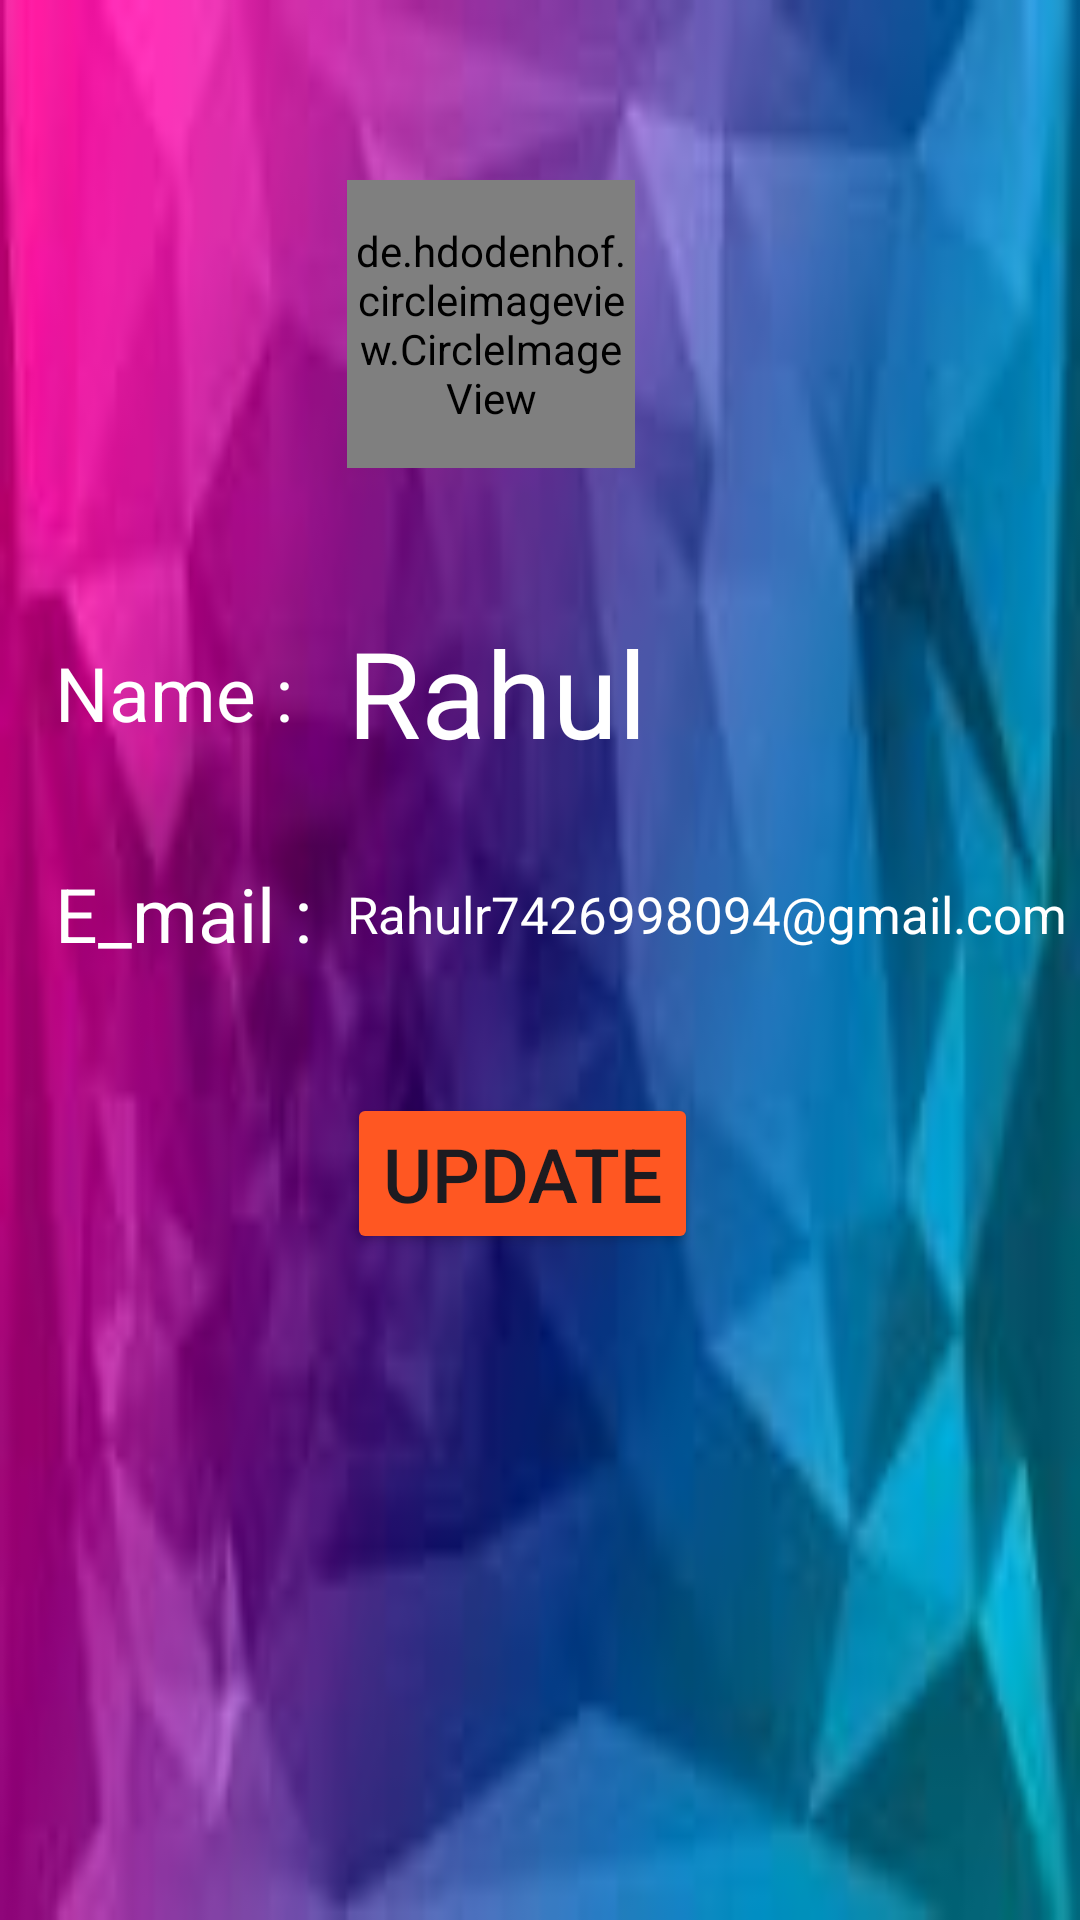

The Android layout XML behind this screen, and the referenced resources:
<!-- AndroidManifest.xml: application theme Theme.ChatwithFriends -->
<!-- res/layout/activity_profile.xml -->
<?xml version="1.0" encoding="utf-8"?>
<androidx.constraintlayout.widget.ConstraintLayout xmlns:android="http://schemas.android.com/apk/res/android"
    xmlns:app="http://schemas.android.com/apk/res-auto"
    xmlns:tools="http://schemas.android.com/tools"
    android:layout_width="match_parent"
    android:background="@drawable/prd"
    android:layout_height="match_parent"
    tools:context=".Activity.ProfileActivity">

    <de.hdodenhof.circleimageview.CircleImageView
        android:id="@+id/profile_img"
        android:layout_width="96dp"
        android:layout_height="96dp"
        android:layout_marginTop="60dp"
        android:src="@drawable/avtar"
        app:civ_border_color="#FF000000"
        app:civ_border_width="2dp"
        app:layout_constraintEnd_toEndOf="parent"
        app:layout_constraintHorizontal_bias="0.438"
        app:layout_constraintStart_toStartOf="parent"
        app:layout_constraintTop_toTopOf="parent" />

    <TextView
        android:id="@+id/name"
        android:layout_width="wrap_content"
        android:layout_height="wrap_content"
        android:layout_marginTop="48dp"
        android:text="Rahul"
        android:textColor="@color/white"
        android:textSize="40sp"
        app:layout_constraintEnd_toEndOf="@+id/profile_img"
        app:layout_constraintHorizontal_bias="0.0"
        app:layout_constraintStart_toStartOf="@+id/profile_img"
        app:layout_constraintTop_toBottomOf="@+id/profile_img" />

    <TextView
        android:id="@+id/textView2"
        android:layout_width="wrap_content"
        android:layout_height="wrap_content"
        android:text="Name :"
        android:textSize="25sp"
        android:textColor="@color/white"
        app:layout_constraintBottom_toBottomOf="@+id/name"
        app:layout_constraintEnd_toStartOf="@+id/name"
        app:layout_constraintStart_toStartOf="parent"
        app:layout_constraintTop_toTopOf="@+id/name" />

    <TextView
        android:id="@+id/textView3"
        android:layout_width="wrap_content"
        android:layout_height="wrap_content"
        android:layout_marginTop="40dp"
        android:text="E_mail :"
        android:textSize="25sp"
        android:textColor="@color/white"
        app:layout_constraintEnd_toEndOf="@+id/textView2"
        app:layout_constraintHorizontal_bias="0.0"
        app:layout_constraintStart_toStartOf="@+id/textView2"
        app:layout_constraintTop_toBottomOf="@+id/textView2" />

    <TextView
        android:id="@+id/emailid"
        android:layout_width="wrap_content"
        android:layout_height="wrap_content"
        android:text="Rahulr7426998094@gmail.com"
        android:textColor="@color/white"
        android:textSize="17sp"
        app:layout_constraintBottom_toBottomOf="@+id/textView3"
        app:layout_constraintStart_toStartOf="@+id/name"
        app:layout_constraintTop_toTopOf="@+id/textView3" />

    <Button
        android:id="@+id/updatebtn"
        android:layout_width="wrap_content"
        android:layout_height="wrap_content"
        android:backgroundTint="#FF5722"
        android:text="Update"
        android:textSize="25sp"
        app:layout_constraintBottom_toBottomOf="parent"
        app:layout_constraintEnd_toEndOf="@+id/profile_img"
        app:layout_constraintHorizontal_bias="0.0"
        app:layout_constraintStart_toStartOf="@+id/profile_img"
        app:layout_constraintTop_toBottomOf="@+id/textView3"
        app:layout_constraintVertical_bias="0.162" />

    <ImageView
        android:id="@+id/addpicbtn"
        android:layout_width="40dp"
        android:layout_height="40dp"
        app:layout_constraintBottom_toTopOf="@+id/name"
        app:layout_constraintEnd_toEndOf="@+id/profile_img"
        app:layout_constraintHorizontal_bias="0.571"
        app:layout_constraintStart_toStartOf="@+id/profile_img"
        app:layout_constraintTop_toTopOf="@+id/profile_img"
        app:layout_constraintVertical_bias="0.721"
        app:srcCompat="@drawable/addbtn" />
</androidx.constraintlayout.widget.ConstraintLayout>
<!-- resources referenced by this layout -->
<resources>
  <!-- drawable prd: jpg bitmap (drawable, 3611 bytes) -->
  <style name="Theme.ChatwithFriends" parent="Base.Theme.ChatwithFriends" />
  <style name="Base.Theme.ChatwithFriends" parent="Theme.Material3.DayNight.NoActionBar">
          
          
          <item name="colorPrimary">#9C27B0</item>
  
  
      </style>
  <!-- not gathered from this repository: default colours our renderer supplied (Android Studio template values) -->
  <color name="white">#FFFFFFFF</color>
</resources>
